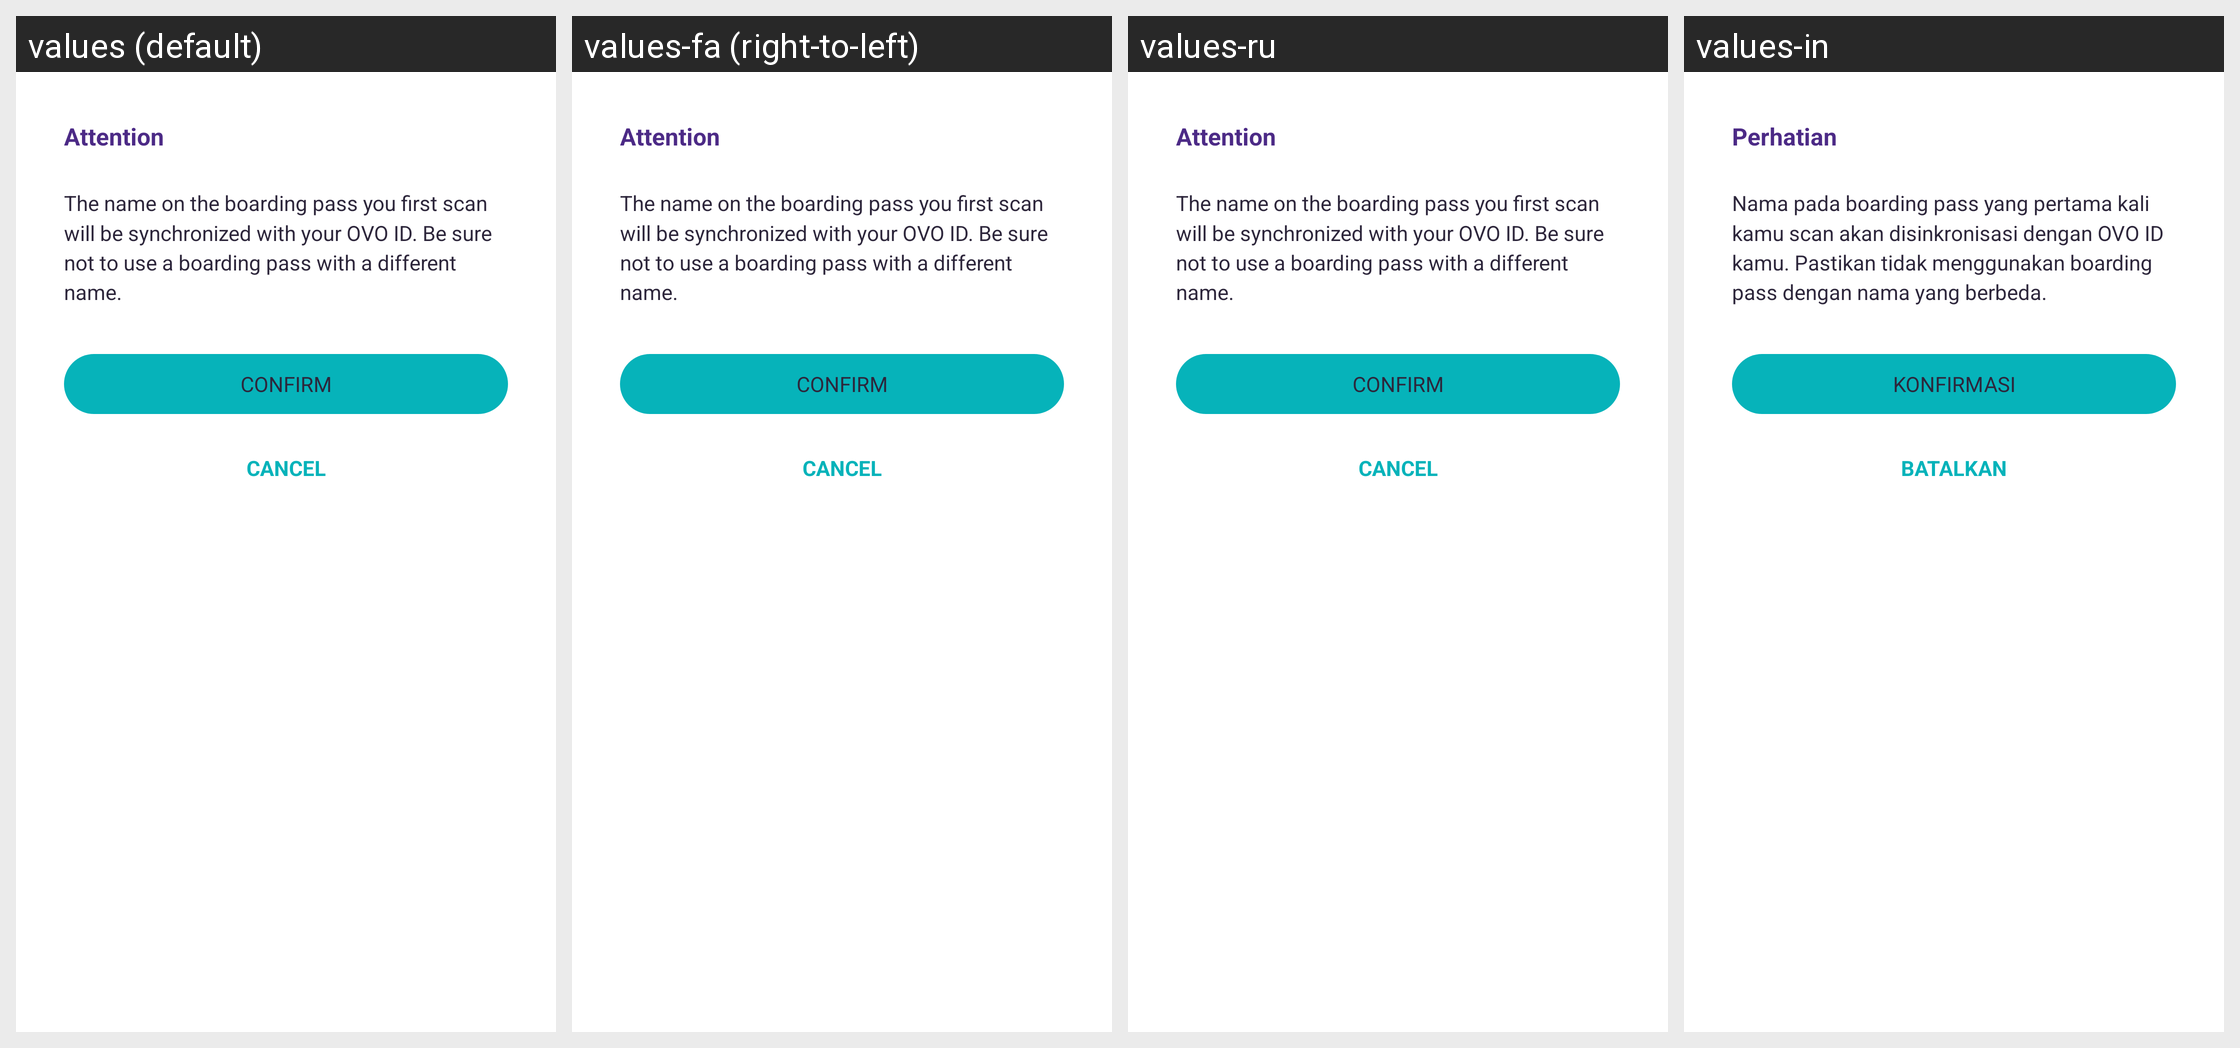

Translations of the strings shown on this Android screen, per locale in the grid:
Android screen res/layout/dialog_boarding_summary.xml rendered under 4 locales, left to right: values (default), values-fa (right-to-left), values-ru, values-in. Device: Nexus 5 (rendered at 1080×1920; each locale shown at half size, 540×960, under a caption strip naming it); theme Theme.AppTheme.
Other locales in the repository, not shown: values-ar, values-ca, values-de, values-es, values-fr, values-hi, values-it, values-ja, values-ko, values-pt, values-zh, values-zh-rTW.
Strings drawn on this screen, with the default value and each locale's value (text and hints the layout hard-codes, and strings that could not be matched under every locale, appear in the picture but are not listed):

title_attention
  values: Attention
  values-fa: Attention  [not translated; the default value is used]
  values-ru: Attention  [not translated; the default value is used]
  values-in: Perhatian

msg_boarding_pass_sync
  values: The name on the boarding pass you first scan will be synchronized with your OVO ID. Be sure not to use a boarding pass with a different name.
  values-fa: The name on the boarding pass you first scan will be synchronized with your OVO ID. Be sure not to use a boarding pass with a different name.  [not translated; the default value is used]
  values-ru: The name on the boarding pass you first scan will be synchronized with your OVO ID. Be sure not to use a boarding pass with a different name.  [not translated; the default value is used]
  values-in: Nama pada boarding pass yang pertama kali kamu scan akan disinkronisasi dengan OVO ID kamu. Pastikan tidak menggunakan boarding pass dengan nama yang berbeda.

action_confirm
  values: Confirm
  values-fa: Confirm  [not translated; the default value is used]
  values-ru: Confirm  [not translated; the default value is used]
  values-in: KONFIRMASI

action_cancel
  values: Cancel
  values-fa: Cancel  [not translated; the default value is used]
  values-ru: Cancel  [not translated; the default value is used]
  values-in: BATALKAN
